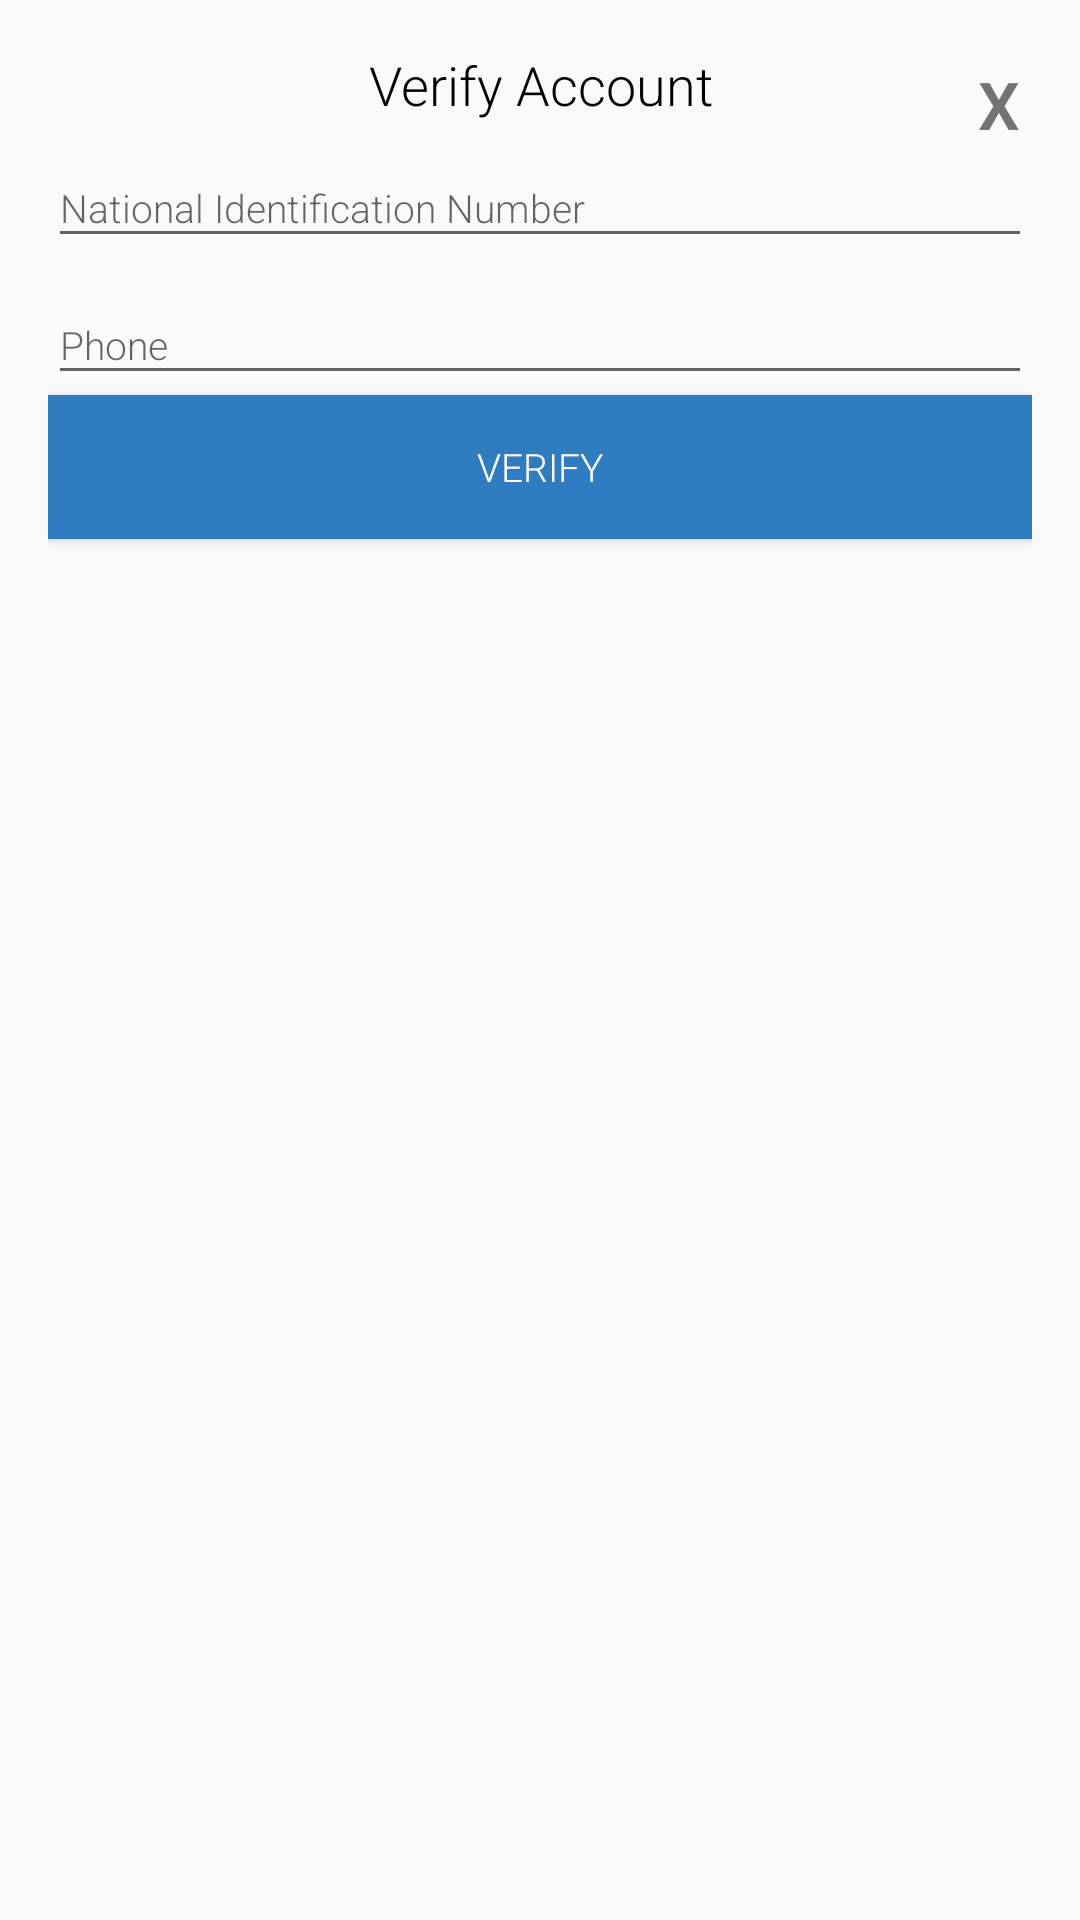

Produce the Android XML layout that renders to this screen, including the resource entries it uses.
<!-- AndroidManifest.xml: application theme AppTheme -->
<!-- res/layout/details_verification_item.xml -->
<?xml version="1.0" encoding="utf-8"?>
<androidx.constraintlayout.widget.ConstraintLayout xmlns:android="http://schemas.android.com/apk/res/android"
    android:layout_width="match_parent"
    android:layout_height="match_parent"
    xmlns:app="http://schemas.android.com/apk/res-auto"
    android:padding="16dp">
    <TextView
        android:layout_width="wrap_content"
        android:layout_height="wrap_content"
        android:text="Verify Account"
        android:textSize="18sp"
        android:textColor="@color/black"
        android:gravity="center"
        android:id="@+id/title"
        app:layout_constraintTop_toTopOf="parent"
        app:layout_constraintStart_toStartOf="parent"
        app:layout_constraintEnd_toEndOf="parent"/>
    <TextView
        android:layout_width="wrap_content"
        android:layout_height="wrap_content"
        android:text="X"
        android:textSize="22sp"
        android:textStyle="bold"
        android:textColor="@color/red_700"
        app:layout_constraintTop_toTopOf="parent"
        app:layout_constraintEnd_toEndOf="parent"
        android:padding="4dp"
        android:id="@+id/closeDialog"/>
    <com.google.android.material.textfield.TextInputLayout
        android:layout_width="match_parent"
        android:layout_height="wrap_content"
        app:layout_constraintTop_toBottomOf="@id/title"
        android:id="@+id/edIdNoLayout">
        <com.google.android.material.textfield.TextInputEditText
            android:layout_width="match_parent"
            android:layout_height="wrap_content"
            android:id="@+id/edIdNo"
            android:inputType="number"
            android:hint="National Identification Number"
            android:maxLength="8"/>
    </com.google.android.material.textfield.TextInputLayout>
    <com.google.android.material.textfield.TextInputLayout
        android:layout_width="match_parent"
        android:layout_height="wrap_content"
        app:layout_constraintTop_toBottomOf="@id/edIdNoLayout"
        android:id="@+id/edPhoneLayout">
        <com.google.android.material.textfield.TextInputEditText
            android:layout_width="match_parent"
            android:layout_height="wrap_content"
            android:id="@+id/edPhone"
            android:inputType="phone"
            android:hint="Phone"/>
    </com.google.android.material.textfield.TextInputLayout>
    <Button
        android:layout_width="match_parent"
        android:layout_height="wrap_content"
        app:layout_constraintTop_toBottomOf="@id/edPhoneLayout"
        android:text="Verify"
        android:id="@+id/btnVerify"
        android:background="@color/colorPrimary"
        android:textColor="@color/white"/>
</androidx.constraintlayout.widget.ConstraintLayout>
<!-- resources referenced by this layout -->
<resources>
  <color name="colorPrimary">#2F7CC0</color>
  <style name="AppTheme" parent="Theme.AppCompat.Light.NoActionBar">
          
          <item name="colorPrimary">@color/colorPrimary</item>
          <item name="colorPrimaryDark">@color/colorPrimaryDark</item>
          <item name="colorAccent">@color/accent</item>
          <item name="fontFamily">sans-serif-light</item>
          <item name="android:textSize">13sp</item>
      </style>
  <color name="colorPrimaryDark">#26659C</color>
  <!-- not gathered from this repository: default colours our renderer supplied (Android Studio template values) -->
  <color name="black">#FF000000</color>
  <color name="white">#FFFFFFFF</color>
</resources>
